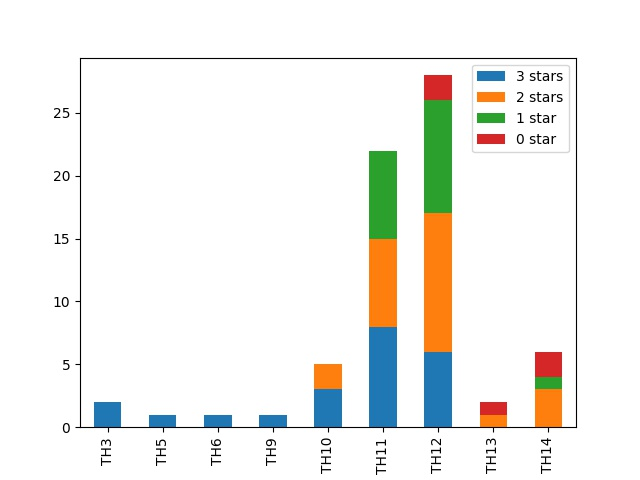

Values plotted in this chart, from the file beside it:
Player Overview
Player, Total attacks, Unused attacks, Total stars, Avg star per attack
MrPapayaman, 2, 1, 6, 3.0
Yatagarasu, 3, 0, 7, 2.3
skandaluur101, 2, 0, 5, 2.5
Mr_Mong123, 2, 0, 3, 1.5
Cerulean, 3, 1, 7, 2.3
JM, 3, 0, 2, 0.7
Sharkleberryfin, 3, 0, 6, 2.0
Connor, 1, 1, 2, 2.0
Star_Lord, 2, 0, 5, 2.5
Daniellosboy, 2, 0, 6, 3.0
Arnold, 2, 0, 5, 2.5
ghost_rider, 2, 0, 3, 1.5
TRSickler, 2, 0, 3, 1.5
Z.Z, 3, 0, 6, 2.0
troot, 2, 0, 4, 2.0
Space_Jesus, 3, 0, 5, 1.7
QuEEn_oF_MHinE, 3, 0, 4, 1.3
Ace, 3, 0, 7, 2.3
aeronite, 3, 0, 8, 2.7
nicktsy, 2, 0, 2, 1.0
rhino0117, 3, 1, 6, 2.0
Adam, 3, 0, 7, 2.3
trrravesty, 3, 0, 8, 2.7
RealSlimShady, 2, 1, 2, 1.0
AerialThreat, 3, 2, 4, 1.3
Happy_Times, 2, 3, 4, 2.0
Len, 1, 1, 1, 1.0
SuperSnubben123, 1, 1, 3, 3.0
chief_steve, 1, 3, 0, 0.0
bad_boy2, 1, 2, 0, 0.0
OG-\_-W1nterburn, 0, 4, 0, 0
munkey, 0, 4, 0, 0
harley7, 0, 4, 0, 0
robotic_ryan_zb, 0, 2, 0, 0
Hkpw, 0, 2, 0, 0
HIMMAT_24/7, 0, 2, 0, 0
vishavjeet, 0, 2, 0, 0
Mr\_Mong123, 0, 1, 0, 0
Clan Overview
Total attacks, 68
Total unused attacks, 38
Total stars, 131
TH3, 2, 0, 0, 0, 2
TH5, 1, 0, 0, 0, 1
TH6, 1, 0, 0, 0, 1
TH9, 1, 0, 0, 0, 1
TH10, 3, 2, 0, 0, 5
TH11, 8, 7, 7, 0, 22
TH12, 6, 11, 9, 2, 28
TH13, 0, 1, 0, 1, 2
TH14, 0, 3, 1, 2, 6
3 stars, 2 stars, 1 star, 0 star
